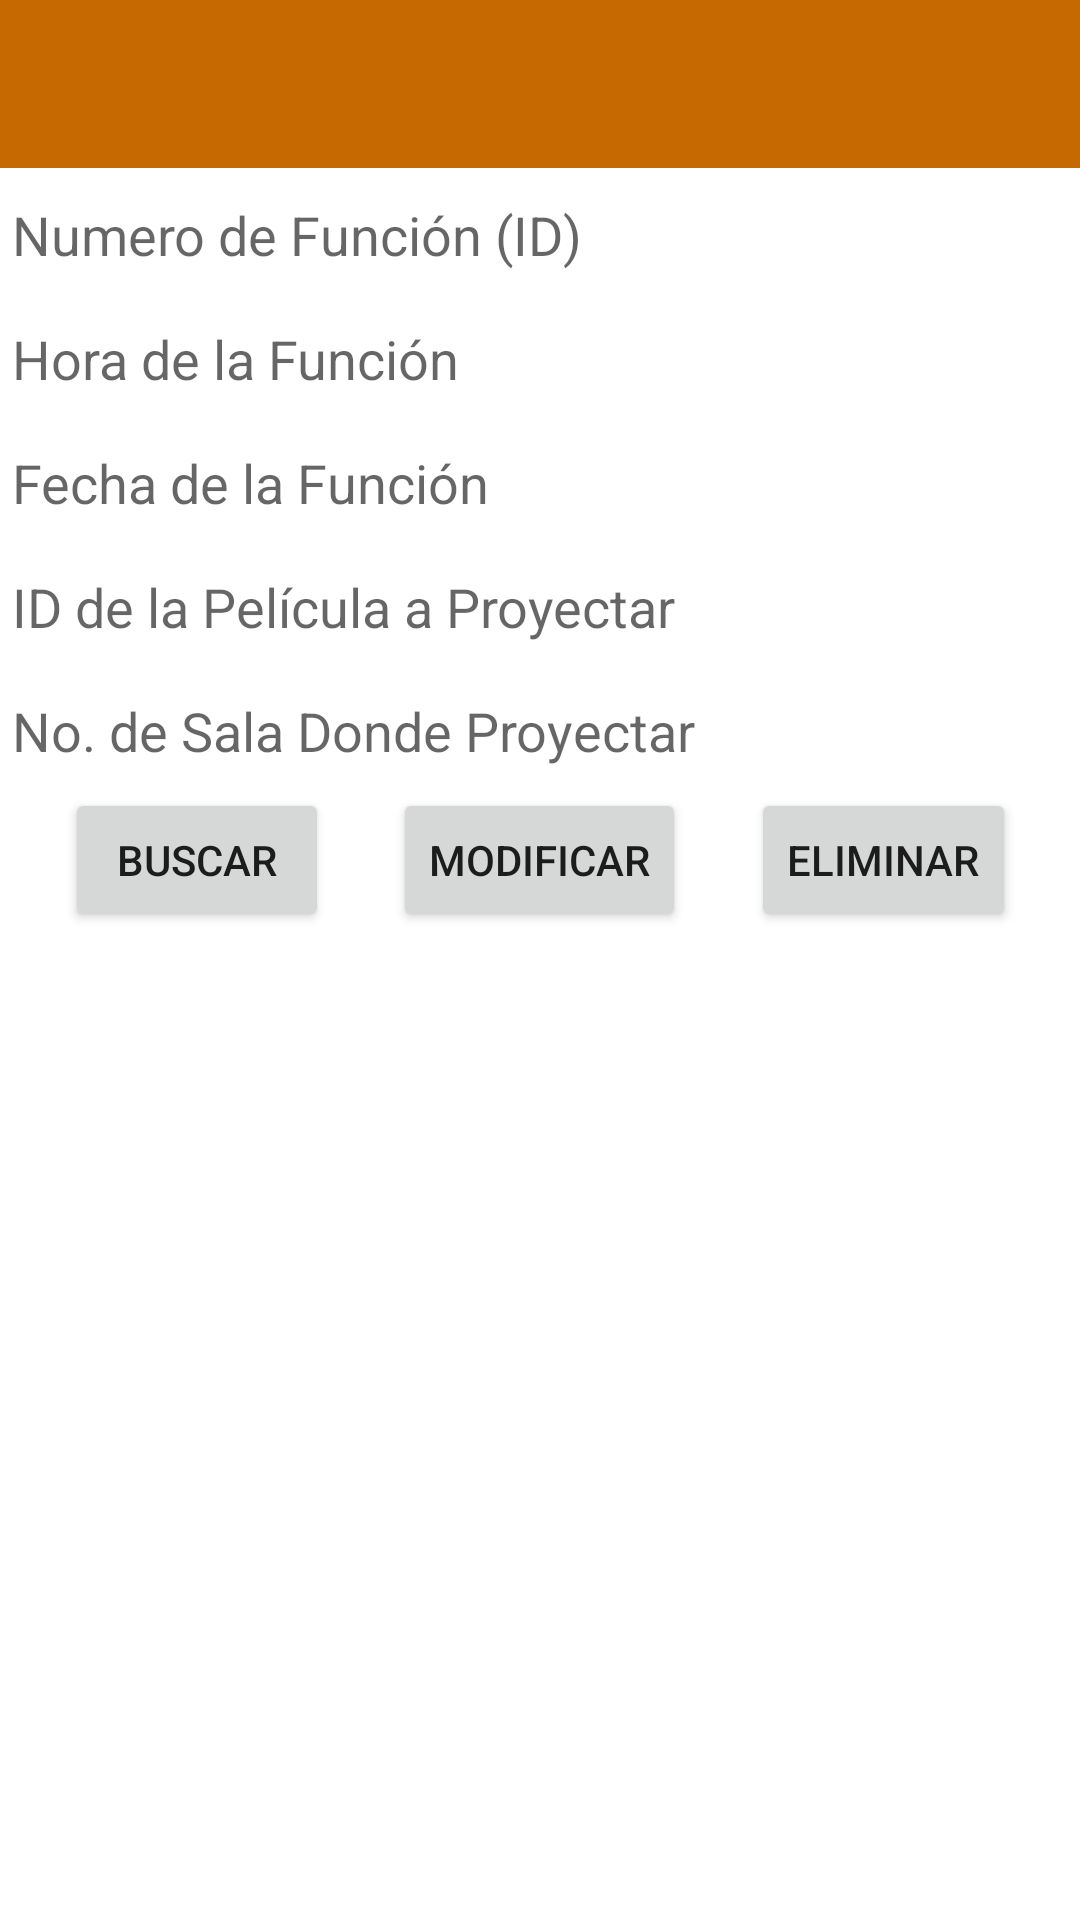

This screen was rendered from an Android layout file. Write that file and the resources it references.
<!-- AndroidManifest.xml: application theme Theme.Cinetva -->
<!-- res/layout/activity_modificarfuncion.xml -->
<?xml version="1.0" encoding="utf-8"?>
<androidx.constraintlayout.widget.ConstraintLayout
    xmlns:android="http://schemas.android.com/apk/res/android"
    xmlns:tools="http://schemas.android.com/tools"
    android:layout_width="match_parent"
    android:layout_height="match_parent"
    xmlns:app="http://schemas.android.com/apk/res-auto"
    tools:context=".activities.AgregarpeliActivity">

    <androidx.constraintlayout.widget.ConstraintLayout
        android:id="@+id/clAppBar"
        android:layout_width="match_parent"
        android:layout_height="wrap_content"
        app:layout_constraintTop_toTopOf="parent"
        app:layout_constraintBottom_toTopOf="@id/clDataPeli">
        <include
            layout="@layout/app_bar_secondary"/>
    </androidx.constraintlayout.widget.ConstraintLayout>

    <ScrollView
        android:layout_height="0dp"
        android:layout_width="match_parent"
        app:layout_constraintTop_toBottomOf="@id/clAppBar"
        app:layout_constraintBottom_toBottomOf="parent">

        <androidx.constraintlayout.widget.ConstraintLayout
            android:layout_width="match_parent"
            android:layout_height="match_parent">

            <EditText
                android:id="@+id/etFuncionNo2"
                android:layout_width="0dp"
                android:layout_height="wrap_content"
                android:inputType="number"
                app:layout_constraintTop_toTopOf="parent"
                app:layout_constraintStart_toStartOf="parent"
                app:layout_constraintEnd_toEndOf="parent"
                android:hint="Numero de Función (ID)"/>

            <EditText
                android:id="@+id/etFuncionHora2"
                android:layout_width="0dp"
                android:layout_height="wrap_content"
                app:layout_constraintTop_toBottomOf="@id/etFuncionNo2"
                app:layout_constraintStart_toStartOf="parent"
                app:layout_constraintEnd_toEndOf="parent"
                android:hint="Hora de la Función"/>

            <EditText
                android:id="@+id/etFuncionFecha2"
                android:layout_width="0dp"
                android:layout_height="wrap_content"
                android:inputType="date"
                app:layout_constraintTop_toBottomOf="@id/etFuncionHora2"
                app:layout_constraintStart_toStartOf="parent"
                app:layout_constraintEnd_toEndOf="parent"
                android:hint="Fecha de la Función"/>

            <EditText
                android:id="@+id/etFuncionIdPeli2"
                android:layout_width="0dp"
                android:layout_height="wrap_content"
                android:inputType="number"
                app:layout_constraintTop_toBottomOf="@id/etFuncionFecha2"
                app:layout_constraintStart_toStartOf="parent"
                app:layout_constraintEnd_toEndOf="parent"
                android:hint="ID de la Película a Proyectar"/>

            <EditText
                android:id="@+id/etFuncionNoSala2"
                android:layout_width="0dp"
                android:layout_height="wrap_content"
                android:inputType="number"
                app:layout_constraintTop_toBottomOf="@id/etFuncionIdPeli2"
                app:layout_constraintStart_toStartOf="parent"
                app:layout_constraintEnd_toEndOf="parent"
                android:hint="No. de Sala Donde Proyectar"/>

            <Button
                android:id="@+id/btFuncionBuscar"
                android:layout_width="wrap_content"
                android:layout_height="wrap_content"
                android:text="Buscar"
                app:layout_constraintTop_toBottomOf="@id/etFuncionNoSala2"
                app:layout_constraintStart_toStartOf="parent"
                app:layout_constraintEnd_toStartOf="@id/btFuncionModificar"/>

            <Button
                android:id="@+id/btFuncionModificar"
                android:layout_width="wrap_content"
                android:layout_height="wrap_content"
                android:text="Modificar"
                app:layout_constraintTop_toBottomOf="@id/etFuncionNoSala2"
                app:layout_constraintStart_toEndOf="@id/btFuncionBuscar"
                app:layout_constraintEnd_toStartOf="@id/btFuncionEliminar"/>

            <Button
                android:id="@+id/btFuncionEliminar"
                android:layout_width="wrap_content"
                android:layout_height="wrap_content"
                android:text="Eliminar"
                app:layout_constraintTop_toBottomOf="@id/etFuncionNoSala2"
                app:layout_constraintStart_toEndOf="@id/btFuncionModificar"
                app:layout_constraintEnd_toEndOf="parent"/>



        </androidx.constraintlayout.widget.ConstraintLayout>
    </ScrollView>

</androidx.constraintlayout.widget.ConstraintLayout>
<!-- res/layout/app_bar_secondary.xml (included above) -->
<?xml version="1.0" encoding="utf-8"?>
<com.google.android.material.appbar.AppBarLayout
    xmlns:android="http://schemas.android.com/apk/res/android"
    android:layout_width="match_parent"
    android:layout_height="wrap_content">

    <androidx.appcompat.widget.Toolbar
        android:id="@+id/toolbar_secondary"
        android:layout_width="match_parent"
        android:layout_height="wrap_content"/>

</com.google.android.material.appbar.AppBarLayout>
<!-- resources referenced by this layout -->
<resources>
  <style name="Theme.Cinetva" parent="Theme.MaterialComponents.DayNight.DarkActionBar">
          
          <item name="colorPrimary">#c66900</item>
          <item name="colorPrimaryVariant">#ff9800</item>
          <item name="colorOnPrimary">@color/white</item>
          
          <item name="colorSecondary">#2196f3</item>
          <item name="colorSecondaryVariant">#0069c0</item>
          <item name="colorOnSecondary">@color/black</item>
          
          <item name="android:statusBarColor" tools:targetApi="l">?attr/colorPrimaryVariant</item>
          
  
          <item name="windowActionBar">false</item>
          <item name="windowNoTitle">true</item>
          <item name="colorControlNormal">@color/white</item>
      </style>
  <!-- not gathered from this repository: default colours our renderer supplied (Android Studio template values) -->
  <color name="black">#FF000000</color>
  <color name="white">#FFFFFFFF</color>
</resources>
